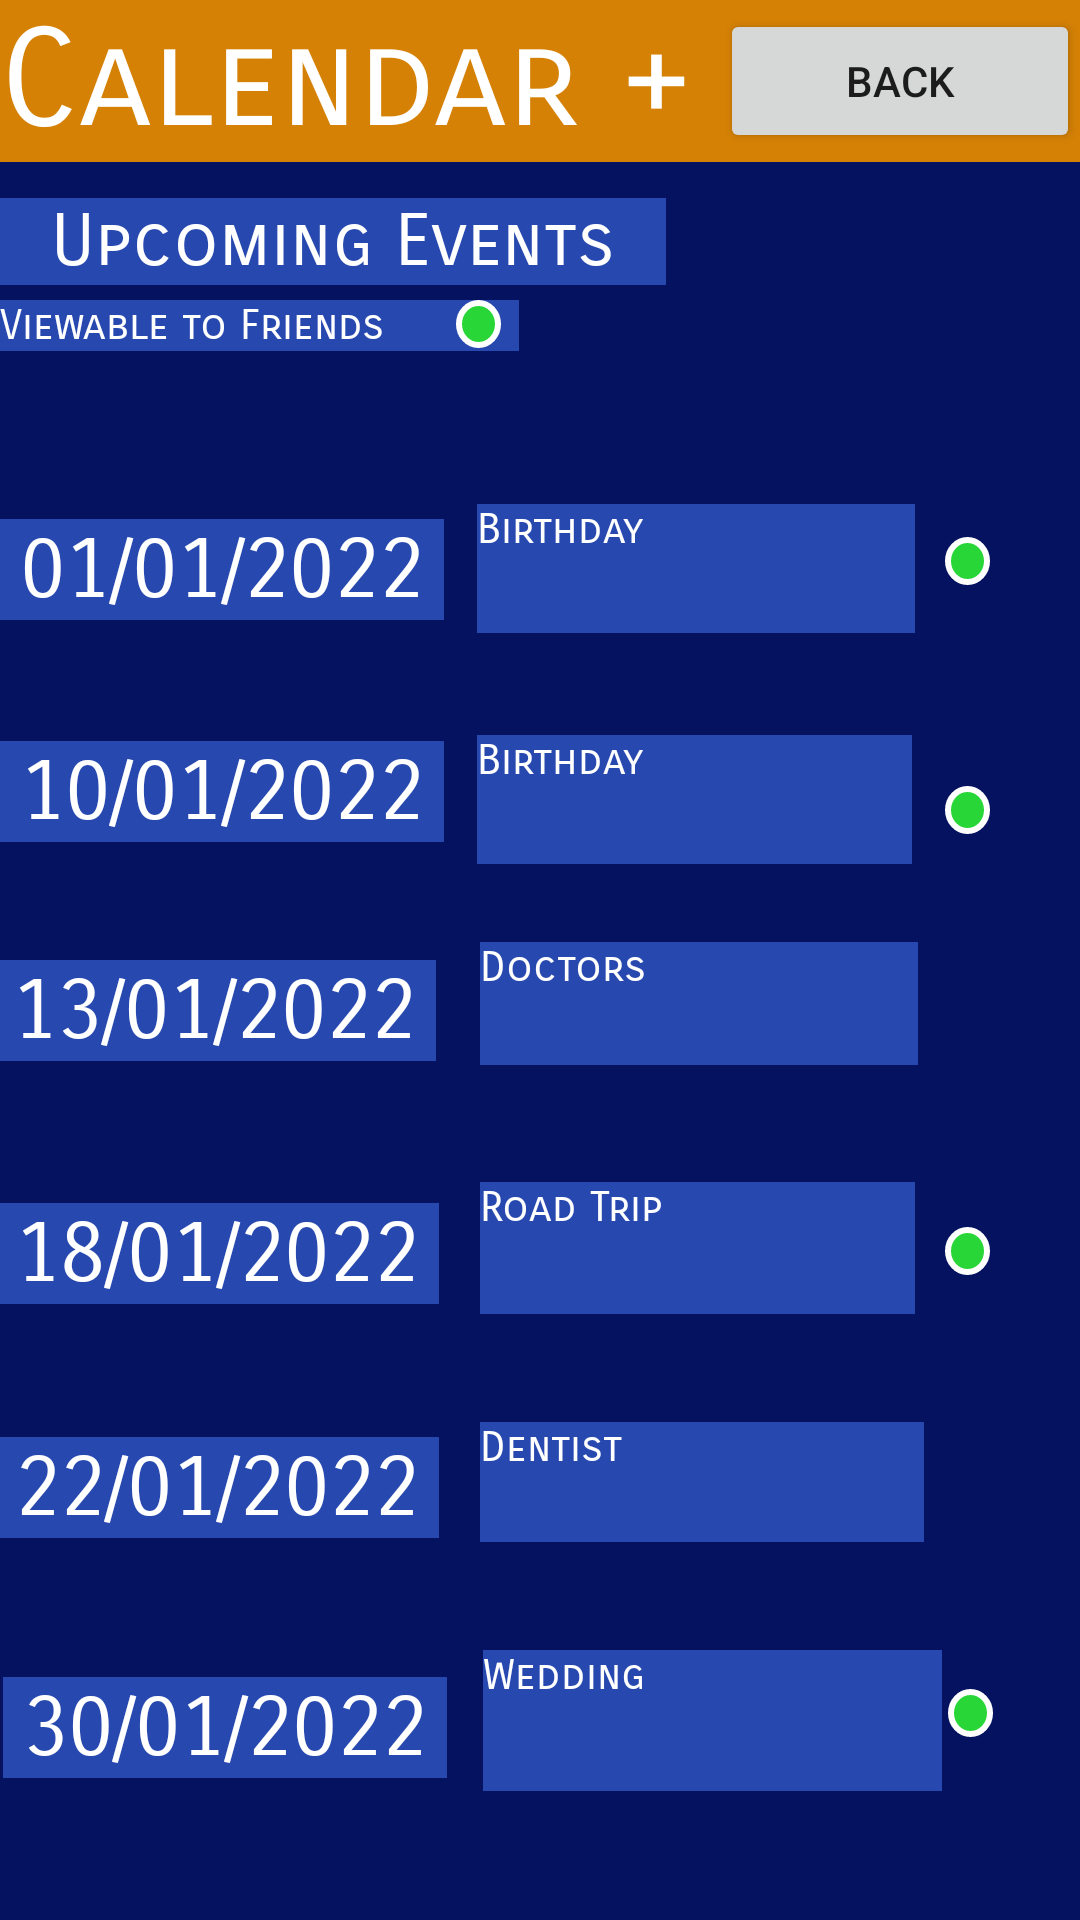

Here is an Android app screen rendered from its layout file. Give the layout XML and the strings, colors and styles it references.
<!-- AndroidManifest.xml: application theme Theme.CalendarPlus -->
<!-- res/layout/activity_main3.xml -->
<?xml version="1.0" encoding="utf-8"?>
<RelativeLayout xmlns:android="http://schemas.android.com/apk/res/android"
    xmlns:app="http://schemas.android.com/apk/res-auto"
    xmlns:tools="http://schemas.android.com/tools"
    android:layout_width="match_parent"
    android:layout_height="match_parent"
    tools:context=".MainActivity2"
    android:background="#041260">

    <TextView
        android:id="@+id/textView"
        android:layout_width="match_parent"
        android:layout_height="wrap_content"
        android:background="#D58105"
        android:fontFamily="sans-serif-smallcaps"
        android:text="Calendar +"
        android:textAlignment="textStart"
        android:textColor="#FFFFFF"
        android:textSize="45dp" />

    <TextView
        android:id="@+id/textView12"
        android:layout_width="222dp"
        android:layout_height="wrap_content"
        android:layout_alignParentStart="true"
        android:layout_alignParentTop="true"
        android:layout_marginTop="66dp"
        android:background="#2749AF"
        android:fontFamily="sans-serif-smallcaps"
        android:text="Upcoming Events"
        android:textAlignment="center"
        android:textColor="#FFFFFF"
        android:textSize="24sp" />

    <TextView
        android:id="@+id/textView19"
        android:layout_width="148dp"
        android:layout_height="wrap_content"
        android:layout_alignParentStart="true"
        android:layout_alignParentTop="true"
        android:layout_marginStart="0dp"
        android:layout_marginTop="173dp"
        android:background="#2749AF"
        android:fontFamily="sans-serif-smallcaps"
        android:text="01/01/2022"
        android:textAlignment="center"
        android:textColor="#FFFFFF"
        android:textSize="28sp" />

    <TextView
        android:id="@+id/textView36"
        android:layout_width="196dp"
        android:layout_height="43dp"
        android:layout_alignParentStart="true"
        android:layout_alignParentTop="true"
        android:layout_alignParentEnd="true"
        android:layout_marginStart="159dp"
        android:layout_marginTop="168dp"
        android:layout_marginEnd="55dp"
        android:background="#2749AF"
        android:fontFamily="sans-serif-smallcaps"
        android:text="Birthday"
        android:textAlignment="textStart"
        android:textColor="#FFFFFF"
        android:textSize="14sp" />

    <TextView
        android:id="@+id/textView41"
        android:layout_width="196dp"
        android:layout_height="43dp"
        android:layout_alignParentStart="true"
        android:layout_alignParentTop="true"
        android:layout_alignParentEnd="true"
        android:layout_marginStart="159dp"
        android:layout_marginTop="245dp"
        android:layout_marginEnd="56dp"
        android:background="#2749AF"
        android:fontFamily="sans-serif-smallcaps"
        android:text="Birthday"
        android:textAlignment="textStart"
        android:textColor="#FFFFFF"
        android:textSize="14sp" />

    <TextView
        android:id="@+id/textView37"
        android:layout_width="197dp"
        android:layout_height="41dp"
        android:layout_alignParentStart="true"
        android:layout_alignParentTop="true"
        android:layout_alignParentEnd="true"
        android:layout_marginStart="160dp"
        android:layout_marginTop="314dp"
        android:layout_marginEnd="54dp"
        android:background="#2749AF"
        android:fontFamily="sans-serif-smallcaps"
        android:text="Doctors"
        android:textAlignment="textStart"
        android:textColor="#FFFFFF"
        android:textSize="14sp" />

    <TextView
        android:id="@+id/textView38"
        android:layout_width="196dp"
        android:layout_height="44dp"
        android:layout_alignParentStart="true"
        android:layout_alignParentTop="true"
        android:layout_alignParentEnd="true"
        android:layout_marginStart="160dp"
        android:layout_marginTop="394dp"
        android:layout_marginEnd="55dp"
        android:background="#2749AF"
        android:fontFamily="sans-serif-smallcaps"
        android:text="Road Trip"
        android:textAlignment="textStart"
        android:textColor="#FFFFFF"
        android:textSize="14sp" />

    <TextView
        android:id="@+id/textView39"
        android:layout_width="199dp"
        android:layout_height="40dp"
        android:layout_alignParentStart="true"
        android:layout_alignParentTop="true"
        android:layout_alignParentEnd="true"
        android:layout_marginStart="160dp"
        android:layout_marginTop="474dp"
        android:layout_marginEnd="52dp"
        android:background="#2749AF"
        android:fontFamily="sans-serif-smallcaps"
        android:text="Dentist"
        android:textAlignment="textStart"
        android:textColor="#FFFFFF"
        android:textSize="14sp" />

    <TextView
        android:id="@+id/textView40"
        android:layout_width="204dp"
        android:layout_height="47dp"
        android:layout_alignParentStart="true"
        android:layout_alignParentTop="true"
        android:layout_alignParentEnd="true"
        android:layout_marginStart="161dp"
        android:layout_marginTop="550dp"
        android:layout_marginEnd="46dp"
        android:background="#2749AF"
        android:fontFamily="sans-serif-smallcaps"
        android:text="Wedding"
        android:textAlignment="textStart"
        android:textColor="#FFFFFF"
        android:textSize="14sp" />

    <TextView
        android:id="@+id/textView22"
        android:layout_width="148dp"
        android:layout_height="wrap_content"
        android:layout_alignParentStart="true"
        android:layout_alignParentTop="true"
        android:layout_marginStart="0dp"
        android:layout_marginTop="247dp"
        android:background="#2749AF"
        android:fontFamily="sans-serif-smallcaps"
        android:text="10/01/2022"
        android:textAlignment="center"
        android:textColor="#FFFFFF"
        android:textSize="28sp" />

    <TextView
        android:id="@+id/textView23"
        android:layout_width="148dp"
        android:layout_height="wrap_content"
        android:layout_alignParentStart="true"
        android:layout_alignParentTop="true"
        android:layout_marginStart="-3dp"
        android:layout_marginTop="320dp"
        android:background="#2749AF"
        android:fontFamily="sans-serif-smallcaps"
        android:text="13/01/2022"
        android:textAlignment="center"
        android:textColor="#FFFFFF"
        android:textSize="28sp" />

    <TextView
        android:id="@+id/textView24"
        android:layout_width="148dp"
        android:layout_height="wrap_content"
        android:layout_alignParentStart="true"
        android:layout_alignParentTop="true"
        android:layout_marginStart="-2dp"
        android:layout_marginTop="479dp"
        android:background="#2749AF"
        android:fontFamily="sans-serif-smallcaps"
        android:text="22/01/2022"
        android:textAlignment="center"
        android:textColor="#FFFFFF"
        android:textSize="28dp" />

    <TextView
        android:id="@+id/textView26"
        android:layout_width="148dp"
        android:layout_height="wrap_content"
        android:layout_alignParentStart="true"
        android:layout_alignParentTop="true"
        android:layout_marginStart="1dp"
        android:layout_marginTop="559dp"
        android:background="#2749AF"
        android:fontFamily="sans-serif-smallcaps"
        android:text="30/01/2022"
        android:textAlignment="center"
        android:textColor="#FFFFFF"
        android:textSize="28dp" />

    <TextView
        android:id="@+id/textView25"
        android:layout_width="148dp"
        android:layout_height="wrap_content"
        android:layout_alignParentStart="true"
        android:layout_alignParentTop="true"
        android:layout_marginStart="-2dp"
        android:layout_marginTop="401dp"
        android:background="#2749AF"
        android:fontFamily="sans-serif-smallcaps"
        android:text="18/01/2022"
        android:textAlignment="center"
        android:textColor="#FFFFFF"
        android:textSize="28sp" />

    <TextView
        android:id="@+id/textView18"
        android:layout_width="173dp"
        android:layout_height="wrap_content"
        android:layout_alignParentStart="true"
        android:layout_alignParentTop="true"
        android:layout_marginStart="0dp"
        android:layout_marginTop="100dp"
        android:background="#2749AF"
        android:fontFamily="sans-serif-smallcaps"
        android:text="Viewable to Friends"
        android:textAlignment="textStart"
        android:textColor="#FFFFFF"
        android:textSize="14sp" />

    <Button
        android:id="@+id/mainButton"
        android:layout_width="170dp"
        android:layout_height="wrap_content"
        android:layout_alignParentStart="true"
        android:layout_alignParentTop="true"
        android:layout_alignParentEnd="true"
        android:layout_marginStart="240dp"
        android:layout_marginTop="3dp"
        android:layout_marginEnd="0dp"
        android:text="Back" />

    <ImageView
        android:id="@+id/imageView2"
        android:layout_width="15dp"
        android:layout_height="16dp"
        android:layout_alignParentStart="true"
        android:layout_alignParentTop="true"
        android:layout_marginStart="152dp"
        android:layout_marginTop="100dp"
        app:srcCompat="@drawable/shape" />

    <ImageView
        android:id="@+id/imageView10"
        android:layout_width="15dp"
        android:layout_height="16dp"
        android:layout_alignParentStart="true"
        android:layout_alignParentTop="true"
        android:layout_marginStart="315dp"
        android:layout_marginTop="179dp"
        app:srcCompat="@drawable/shape" />

    <ImageView
        android:id="@+id/imageView11"
        android:layout_width="15dp"
        android:layout_height="16dp"
        android:layout_alignParentStart="true"
        android:layout_alignParentTop="true"
        android:layout_marginStart="315dp"
        android:layout_marginTop="262dp"
        app:srcCompat="@drawable/shape" />

    <ImageView
        android:id="@+id/imageView12"
        android:layout_width="15dp"
        android:layout_height="16dp"
        android:layout_alignParentStart="true"
        android:layout_alignParentTop="true"
        android:layout_marginStart="315dp"
        android:layout_marginTop="409dp"
        app:srcCompat="@drawable/shape" />

    <ImageView
        android:id="@+id/imageView13"
        android:layout_width="15dp"
        android:layout_height="16dp"
        android:layout_alignParentStart="true"
        android:layout_alignParentTop="true"
        android:layout_marginStart="316dp"
        android:layout_marginTop="563dp"
        app:srcCompat="@drawable/shape" />

</RelativeLayout>
<!-- resources referenced by this layout -->
<resources>
  <!-- drawable shape (drawable) -->
  <?xml version="1.0" encoding="utf-8"?>
  <shape xmlns:android="http://schemas.android.com/apk/res/android"
      android:shape="oval"
      android:innerRadius="25dp"
      android:thickness="5dp"
      >
  <solid android:color= "#28d737" ></solid>
      <stroke
          android:width="2dp"
          android:color="#FFFFFF" />
  
  </shape>
  <style name="Theme.CalendarPlus" parent="Theme.MaterialComponents.DayNight.DarkActionBar">
          
          <item name="colorPrimary">@color/purple_500</item>
          <item name="colorPrimaryVariant">@color/purple_700</item>
          <item name="colorOnPrimary">@color/white</item>
          
          <item name="colorSecondary">@color/teal_200</item>
          <item name="colorSecondaryVariant">@color/teal_700</item>
          <item name="colorOnSecondary">@color/black</item>
          
          <item name="android:statusBarColor" tools:targetApi="l">?attr/colorPrimaryVariant</item>
          
      </style>
  <!-- not gathered from this repository: default colours our renderer supplied (Android Studio template values) -->
  <color name="purple_500">#FF6200EE</color>
  <color name="purple_700">#FF3700B3</color>
  <color name="teal_200">#FF03DAC5</color>
  <color name="teal_700">#FF018786</color>
  <color name="black">#FF000000</color>
  <color name="white">#FFFFFFFF</color>
</resources>
